Labelled photos from "break_his_7", an image-classification folder in ewelaz20/BreaKHist-dataset. The possible labels are: benign, malignant.

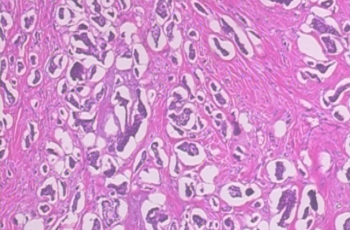
Label: malignant

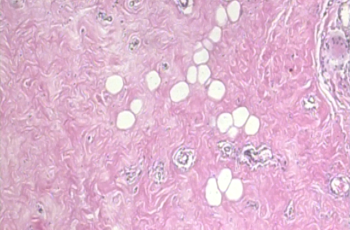
Label: benign

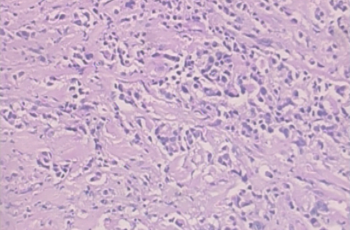
Label: malignant

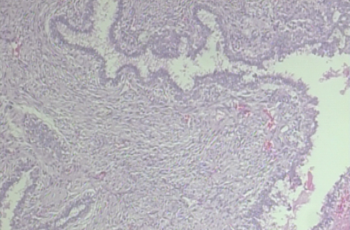
Label: benign

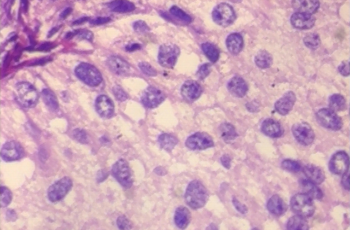
Label: malignant

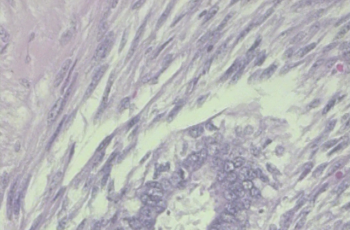
Label: benign
